Run: headless pygame with SDL's dummy video driver; simulated clock (each Clock.tick advances the game by its frame time, no real sleeping); random seed 0; keys injected as events and as key.get_pressed() state; no mouse input.
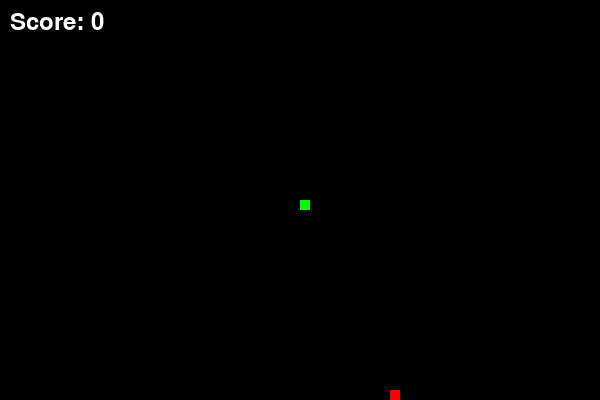
Frame 1 of 2 · flips 1–60 · no input
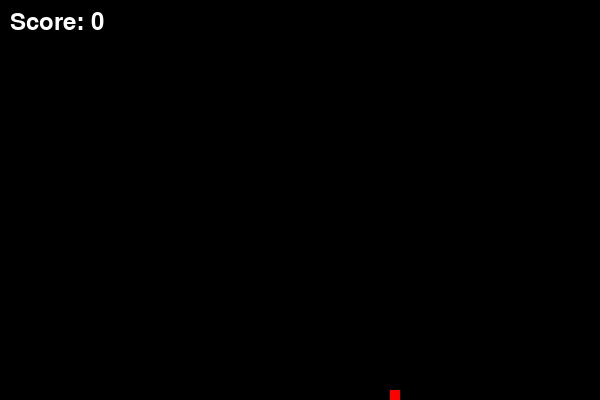
Frame 2 of 2 · flips 61–180 · tapped SPACE, RETURN · held RIGHT (→), D (game ended)

The pygame program that drew these frames:

import pygame
import random

pygame.init()

# Colors
white = (255, 255, 255)
black = (0, 0, 0)
snake_color = (0, 255, 0)
red = (255, 0, 0)

# Screen
width = 600
height = 400
screen = pygame.display.set_mode((width, height))
pygame.display.set_caption("Snake Game")

clock = pygame.time.Clock()

snake_block = 10
snake_speed = 10

font = pygame.font.SysFont(None, 35)

def show_score(score):
    value = font.render("Score: " + str(score), True, white)
    screen.blit(value, [10, 10])

def draw_snake(snake_block, snake_list):
    for x in snake_list:
        pygame.draw.rect(screen, snake_color,
                         [x[0], x[1], snake_block, snake_block])

def game():
    game_over = False

    x = width / 2
    y = height / 2

    x_change = 0
    y_change = 0

    snake_list = []
    snake_length = 1

    food_x = round(random.randrange(0, width - snake_block) / 10.0) * 10
    food_y = round(random.randrange(0, height - snake_block) / 10.0) * 10

    while not game_over:

        for event in pygame.event.get():
            if event.type == pygame.QUIT:
                game_over = True

            if event.type == pygame.KEYDOWN:
                if event.key == pygame.K_LEFT:
                    x_change = -snake_block
                    y_change = 0

                elif event.key == pygame.K_RIGHT:
                    x_change = snake_block
                    y_change = 0

                elif event.key == pygame.K_UP:
                    y_change = -snake_block
                    x_change = 0

                elif event.key == pygame.K_DOWN:
                    y_change = snake_block
                    x_change = 0

        x += x_change
        y += y_change

        if x >= width or x < 0 or y >= height or y < 0:
            game_over = True

        screen.fill(black)

        pygame.draw.rect(screen, red,
                         [food_x, food_y, snake_block, snake_block])

        snake_head = []
        snake_head.append(x)
        snake_head.append(y)

        snake_list.append(snake_head)

        if len(snake_list) > snake_length:
            del snake_list[0]

        for block in snake_list[:-1]:
            if block == snake_head:
                game_over = True

        draw_snake(snake_block, snake_list)
        show_score(snake_length - 1)

        pygame.display.update()

        if x == food_x and y == food_y:
            food_x = round(random.randrange(
                0, width - snake_block) / 10.0) * 10
            food_y = round(random.randrange(
                0, height - snake_block) / 10.0) * 10
            snake_length += 1

        clock.tick(snake_speed)

    pygame.quit()

game()
